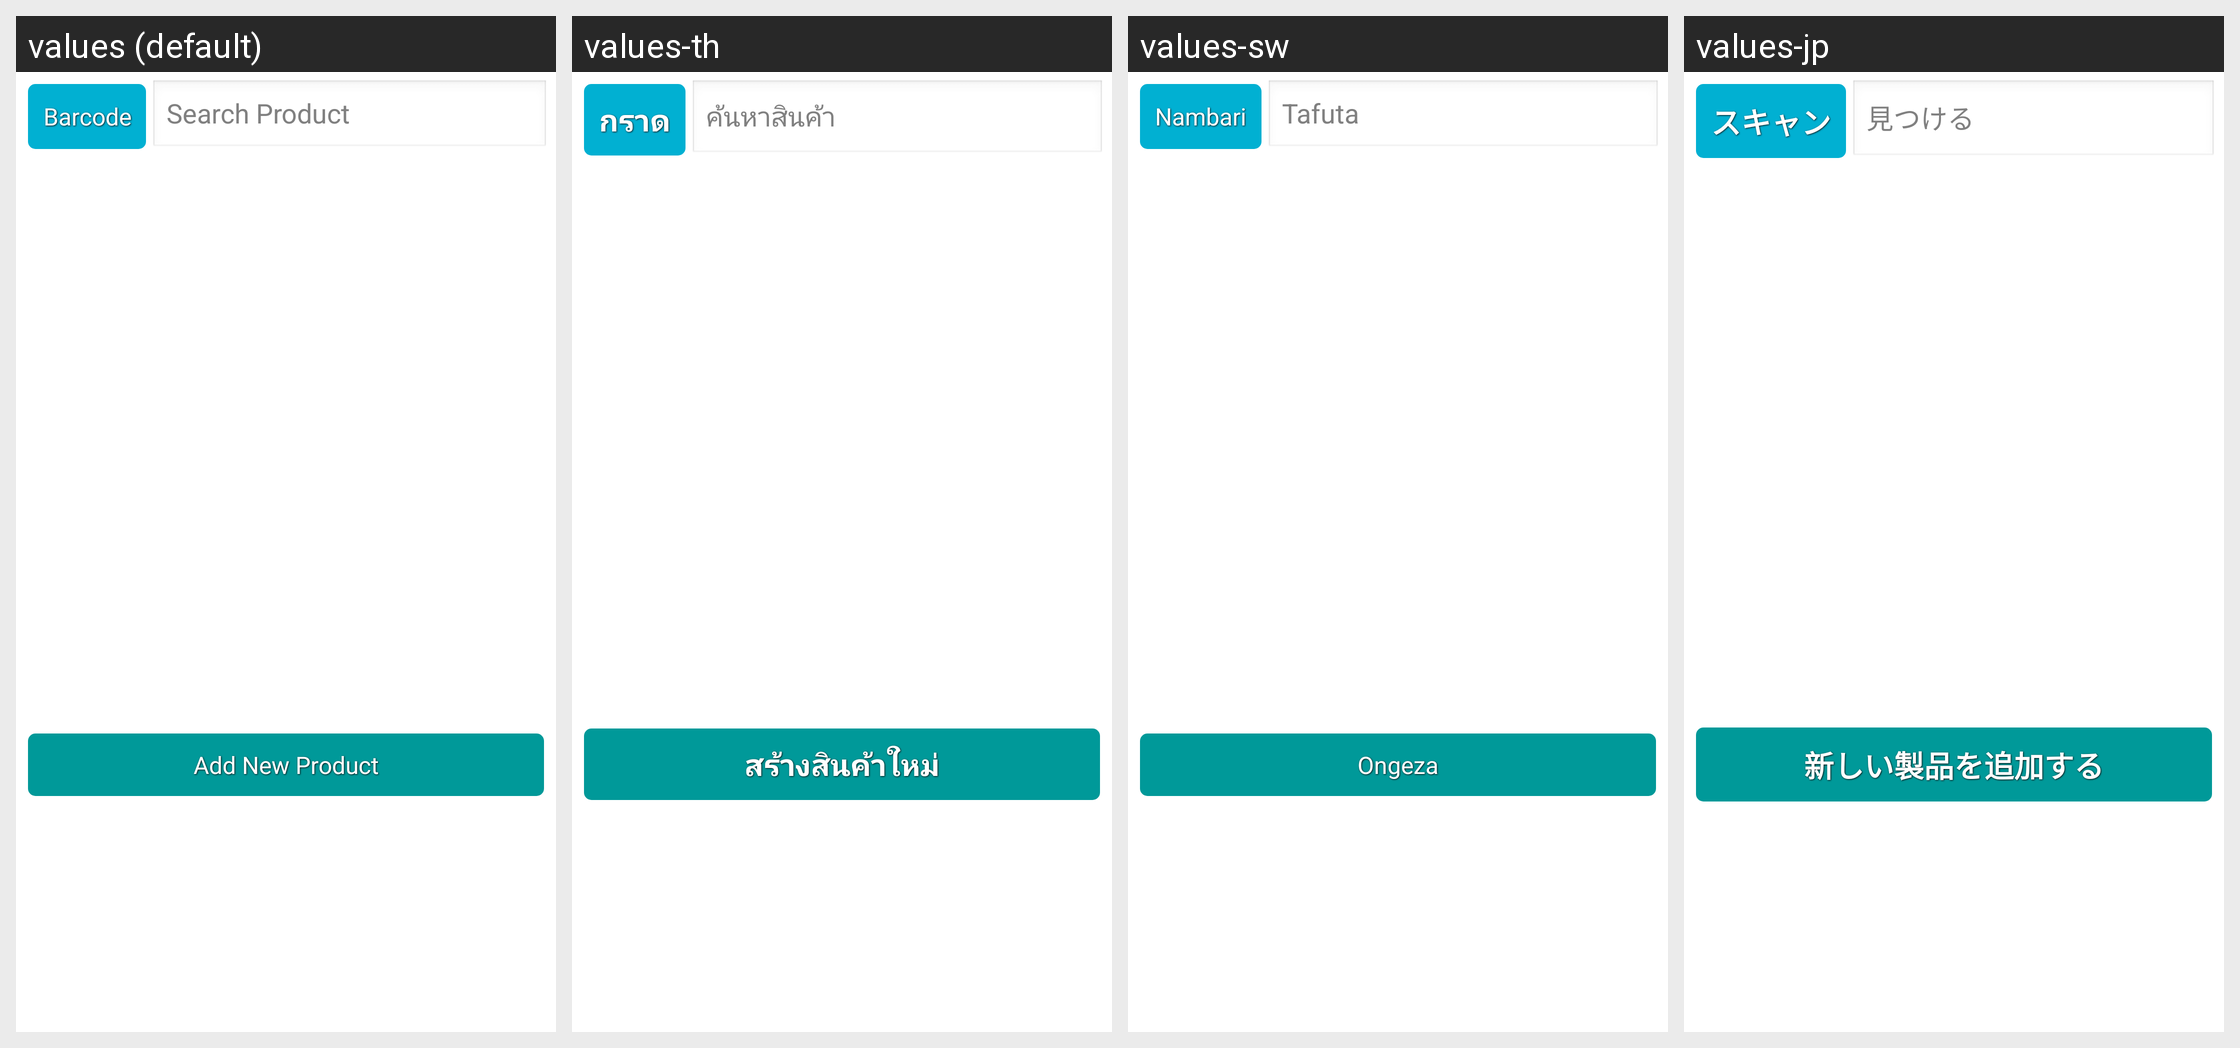

Locale-by-locale string values for the Android screen shown in this grid:
Android screen res/layout/layout_grid_pos.xml rendered under 4 locales, left to right: values (default), values-th, values-sw, values-jp. Device: Nexus 5 (rendered at 1080×1920; each locale shown at half size, 540×960, under a caption strip naming it); theme AppTheme.
Strings drawn on this screen, with the default value and each locale's value (text and hints the layout hard-codes, and strings that could not be matched under every locale, appear in the picture but are not listed):

scan
  values: Barcode
  values-th: กราด
  values-sw: Nambari
  values-jp: スキャン

hint_search
  values: Search Product
  values-th: ค้นหาสินค้า
  values-sw: Tafuta
  values-jp: 見つける

add_new_product
  values: Add New Product
  values-th: สร้างสินค้าใหม่
  values-sw: Ongeza
  values-jp: 新しい製品を追加する
